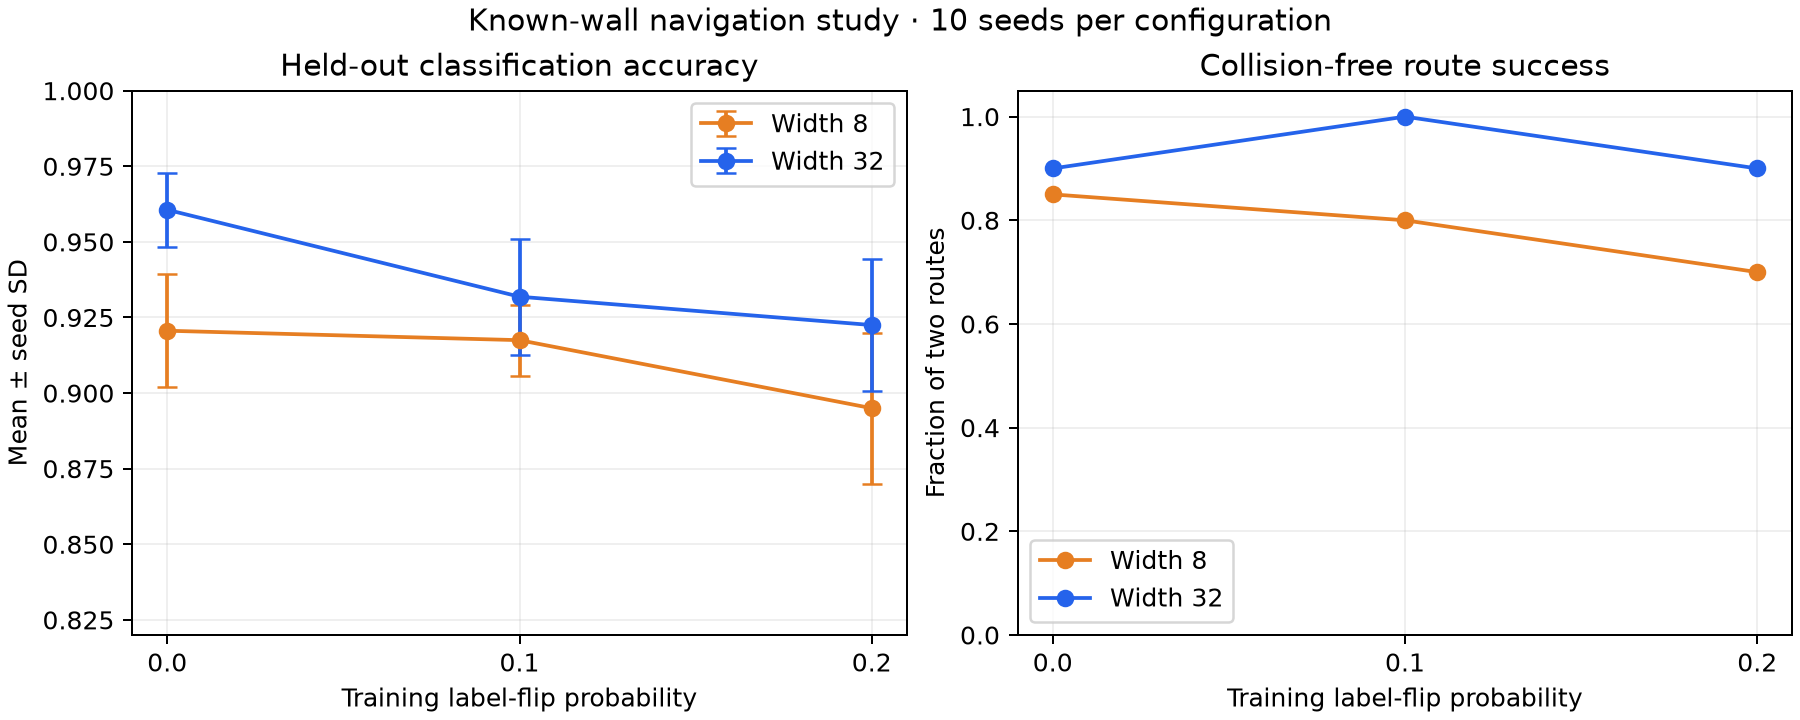

The file beside this chart, header and first rows:
seed, width, label_noise, epochs, train_size, validation_size, test_size, accuracy, macro_f1, nll, brier, ece, route_success, collision_free_success, true_wall_breaches, route_length
0, 8, 0.0, 50, 480, 160, 160, 0.9062, 0.9061, 0.2333, 0.139, 0.03606, 1.0, 1.0, 0.0, 4.578
0, 8, 0.1, 50, 480, 160, 160, 0.9125, 0.9118, 0.3041, 0.172, 0.08683, 1.0, 1.0, 0.0, 4.559
0, 8, 0.2, 50, 480, 160, 160, 0.8688, 0.8669, 0.3801, 0.2222, 0.1253, 1.0, 1.0, 0.0, 4.652
0, 32, 0.0, 50, 480, 160, 160, 0.9563, 0.9562, 0.1354, 0.07716, 0.0246, 1.0, 1.0, 0.0, 4.963
0, 32, 0.1, 50, 480, 160, 160, 0.95, 0.9499, 0.2493, 0.1259, 0.09711, 1.0, 1.0, 0.0, 4.674
0, 32, 0.2, 50, 480, 160, 160, 0.9375, 0.9375, 0.3328, 0.1812, 0.1562, 1.0, 1.0, 0.0, 4.665
1, 8, 0.0, 50, 480, 160, 160, 0.925, 0.925, 0.1713, 0.1116, 0.03989, 0.5, 0.5, 0.0, 9.611
1, 8, 0.1, 50, 480, 160, 160, 0.9125, 0.912, 0.2801, 0.1517, 0.101, 1.0, 1.0, 0.0, 4.663
1, 8, 0.2, 50, 480, 160, 160, 0.8875, 0.8864, 0.363, 0.2036, 0.149, 1.0, 1.0, 0.0, 4.595
1, 32, 0.0, 50, 480, 160, 160, 0.975, 0.975, 0.08029, 0.04614, 0.03023, 1.0, 1.0, 0.0, 4.269
1, 32, 0.1, 50, 480, 160, 160, 0.9375, 0.9373, 0.236, 0.1193, 0.1238, 1.0, 1.0, 0.0, 4.978
1, 32, 0.2, 50, 480, 160, 160, 0.9375, 0.9373, 0.3324, 0.1793, 0.1848, 1.0, 1.0, 0.0, 4.627
2, 8, 0.0, 50, 480, 160, 160, 0.9125, 0.9124, 0.2135, 0.134, 0.02355, 1.0, 1.0, 0.0, 6.75
2, 8, 0.1, 50, 480, 160, 160, 0.9062, 0.9061, 0.2649, 0.1474, 0.08503, 1.0, 0.5, 8.0, 4.424
2, 8, 0.2, 50, 480, 160, 160, 0.9062, 0.9058, 0.3487, 0.1968, 0.1545, 1.0, 1.0, 0.0, 4.501
2, 32, 0.0, 50, 480, 160, 160, 0.9625, 0.9625, 0.1016, 0.0587, 0.03031, 1.0, 1.0, 0.0, 4.257
2, 32, 0.1, 50, 480, 160, 160, 0.9187, 0.9187, 0.237, 0.1325, 0.07266, 1.0, 1.0, 0.0, 4.67
2, 32, 0.2, 50, 480, 160, 160, 0.9062, 0.906, 0.3372, 0.188, 0.1553, 0.5, 0.5, 0.0, 10
3, 8, 0.0, 50, 480, 160, 160, 0.95, 0.95, 0.1682, 0.1014, 0.04145, 0.5, 0.5, 0.0, 9.69
3, 8, 0.1, 50, 480, 160, 160, 0.9375, 0.9373, 0.2224, 0.1186, 0.09091, 1.0, 1.0, 0.0, 6.901
3, 8, 0.2, 50, 480, 160, 160, 0.925, 0.9247, 0.3109, 0.1671, 0.1429, 0.5, 0.5, 0.0, 14.28
3, 32, 0.0, 50, 480, 160, 160, 0.95, 0.95, 0.125, 0.0708, 0.0337, 1.0, 1.0, 0.0, 4.528
3, 32, 0.1, 50, 480, 160, 160, 0.9563, 0.9562, 0.2042, 0.1089, 0.09737, 1.0, 1.0, 0.0, 4.811
3, 32, 0.2, 50, 480, 160, 160, 0.9187, 0.9182, 0.2904, 0.1565, 0.1157, 1.0, 1.0, 0.0, 7.206
4, 8, 0.0, 50, 480, 160, 160, 0.8812, 0.8799, 0.3012, 0.1836, 0.04449, 0.5, 0.5, 0.0, 9.777
4, 8, 0.1, 50, 480, 160, 160, 0.9, 0.899, 0.3079, 0.1817, 0.0769, 1.0, 1.0, 0.0, 6.61
4, 8, 0.2, 50, 480, 160, 160, 0.8562, 0.8556, 0.3908, 0.2343, 0.1078, 1.0, 0.5, 3.5, 4.248
4, 32, 0.0, 50, 480, 160, 160, 0.9375, 0.9373, 0.1942, 0.1112, 0.05505, 1.0, 1.0, 0.0, 4.574
4, 32, 0.1, 50, 480, 160, 160, 0.9062, 0.9056, 0.2723, 0.1528, 0.07578, 1.0, 1.0, 0.0, 5.415
4, 32, 0.2, 50, 480, 160, 160, 0.8688, 0.8681, 0.3827, 0.2262, 0.1188, 1.0, 1.0, 0.0, 4.791
5, 8, 0.0, 50, 480, 160, 160, 0.925, 0.9247, 0.1968, 0.1143, 0.04088, 1.0, 1.0, 0.0, 6.413
5, 8, 0.1, 50, 480, 160, 160, 0.925, 0.9247, 0.2766, 0.1533, 0.1068, 1.0, 1.0, 0.0, 6.878
5, 8, 0.2, 50, 480, 160, 160, 0.8938, 0.8925, 0.3453, 0.1946, 0.1395, 1.0, 1.0, 0.0, 6.82
5, 32, 0.0, 50, 480, 160, 160, 0.9563, 0.9562, 0.108, 0.06363, 0.03326, 0.0, 0.0, 0.0, 14.4
5, 32, 0.1, 50, 480, 160, 160, 0.9125, 0.9118, 0.238, 0.1315, 0.07993, 1.0, 1.0, 0.0, 4.461
5, 32, 0.2, 50, 480, 160, 160, 0.925, 0.9246, 0.3173, 0.1785, 0.1507, 1.0, 1.0, 0.0, 5.316
6, 8, 0.0, 50, 480, 160, 160, 0.9125, 0.912, 0.1953, 0.1201, 0.02927, 1.0, 1.0, 0.0, 6.69
6, 8, 0.1, 50, 480, 160, 160, 0.925, 0.9246, 0.2668, 0.1442, 0.1056, 1.0, 0.0, 2.0, 4.769
6, 8, 0.2, 50, 480, 160, 160, 0.8875, 0.8869, 0.3815, 0.219, 0.1698, 1.0, 0.0, 15.5, 5.084
6, 32, 0.0, 50, 480, 160, 160, 0.9625, 0.9624, 0.1014, 0.0568, 0.03108, 1.0, 1.0, 0.0, 4.258
6, 32, 0.1, 50, 480, 160, 160, 0.925, 0.9246, 0.2345, 0.1237, 0.08603, 1.0, 1.0, 0.0, 6.865
6, 32, 0.2, 50, 480, 160, 160, 0.925, 0.9249, 0.3365, 0.1812, 0.188, 1.0, 1.0, 0.0, 6.925
7, 8, 0.0, 50, 480, 160, 160, 0.9313, 0.9311, 0.171, 0.1043, 0.01518, 1.0, 1.0, 0.0, 6.541
7, 8, 0.1, 50, 480, 160, 160, 0.925, 0.9246, 0.2764, 0.1513, 0.1095, 1.0, 1.0, 0.0, 4.392
7, 8, 0.2, 50, 480, 160, 160, 0.9187, 0.9185, 0.3646, 0.2049, 0.1706, 1.0, 1.0, 0.0, 4.51
7, 32, 0.0, 50, 480, 160, 160, 0.9563, 0.9562, 0.1102, 0.06253, 0.0203, 1.0, 1.0, 0.0, 4.227
7, 32, 0.1, 50, 480, 160, 160, 0.9437, 0.9436, 0.2197, 0.112, 0.09395, 1.0, 1.0, 0.0, 4.542
7, 32, 0.2, 50, 480, 160, 160, 0.9375, 0.9373, 0.3368, 0.1872, 0.1828, 1.0, 1.0, 0.0, 4.883
8, 8, 0.0, 50, 480, 160, 160, 0.9313, 0.9311, 0.1621, 0.0958, 0.04291, 1.0, 1.0, 0.0, 6.609
8, 8, 0.1, 50, 480, 160, 160, 0.925, 0.9246, 0.2445, 0.1288, 0.08782, 0.5, 0.5, 0.0, 9.904
8, 8, 0.2, 50, 480, 160, 160, 0.9313, 0.9311, 0.3207, 0.1679, 0.1712, 1.0, 0.0, 16.5, 4.309
8, 32, 0.0, 50, 480, 160, 160, 0.975, 0.975, 0.0711, 0.03574, 0.02489, 1.0, 1.0, 0.0, 6.679
8, 32, 0.1, 50, 480, 160, 160, 0.9563, 0.9562, 0.1715, 0.07855, 0.09229, 1.0, 1.0, 0.0, 6.945
8, 32, 0.2, 50, 480, 160, 160, 0.9437, 0.9436, 0.3155, 0.1677, 0.1793, 1.0, 0.5, 8.5, 4.101
9, 8, 0.0, 50, 480, 160, 160, 0.9313, 0.9311, 0.181, 0.1107, 0.03012, 1.0, 1.0, 0.0, 6.226
9, 8, 0.1, 50, 480, 160, 160, 0.9062, 0.9061, 0.2579, 0.1483, 0.07361, 1.0, 1.0, 0.0, 6.843
9, 8, 0.2, 50, 480, 160, 160, 0.875, 0.8748, 0.3809, 0.2259, 0.1466, 1.0, 1.0, 0.0, 6.864
9, 32, 0.0, 50, 480, 160, 160, 0.975, 0.975, 0.0905, 0.04526, 0.03832, 1.0, 1.0, 0.0, 4.201
9, 32, 0.1, 50, 480, 160, 160, 0.9125, 0.9123, 0.2252, 0.1283, 0.0714, 1.0, 1.0, 0.0, 6.884
9, 32, 0.2, 50, 480, 160, 160, 0.925, 0.9249, 0.3411, 0.1928, 0.1748, 1.0, 1.0, 0.0, 6.51
